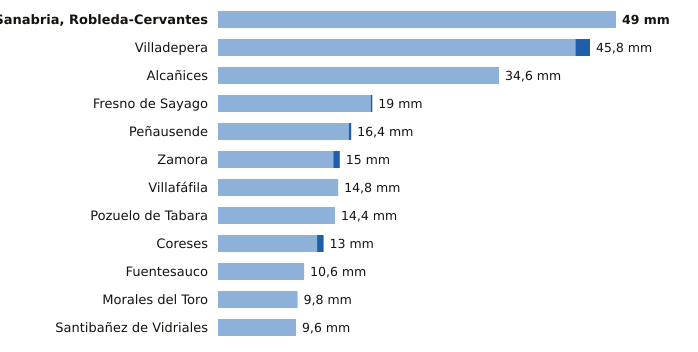

Values plotted in this chart, from the file beside it:
estacion, provincia, indicativo, mm_6_dias_anteriores, mm_hoy, mm_7_dias, horas_de_hoy
Sanabria, Robleda-Cervantes, Zamora, 2766E, 49.0, 0.0, 49.0, 9
Villadepera, Zamora, 2804F, 44.0, 1.8, 45.8, 7
Alcañices, Zamora, 2966D, 34.6, 0.0, 34.6, 8
Fresno de Sayago, Zamora, 2885K, 18.8, 0.2, 19.0, 8
Peñausende, Zamora, 2882D, 16.1, 0.3, 16.4, 9
Zamora, Zamora, 2614, 14.2, 0.8, 15.0, 9
Villafáfila, Zamora, 2611D, 14.8, 0.0, 14.8, 8
Pozuelo de Tabara, Zamora, 2789H, 14.4, 0.0, 14.4, 8
Coreses, Zamora, 2565, 12.2, 0.8, 13.0, 9
Fuentesauco, Zamora, 2555B, 10.6, 0.0, 10.6, 1
Morales del Toro, Zamora, 2536D, 9.8, 0.0, 9.8, 7
Santibañez de Vidriales, Zamora, 2777K, 9.6, 0.0, 9.6, 6
